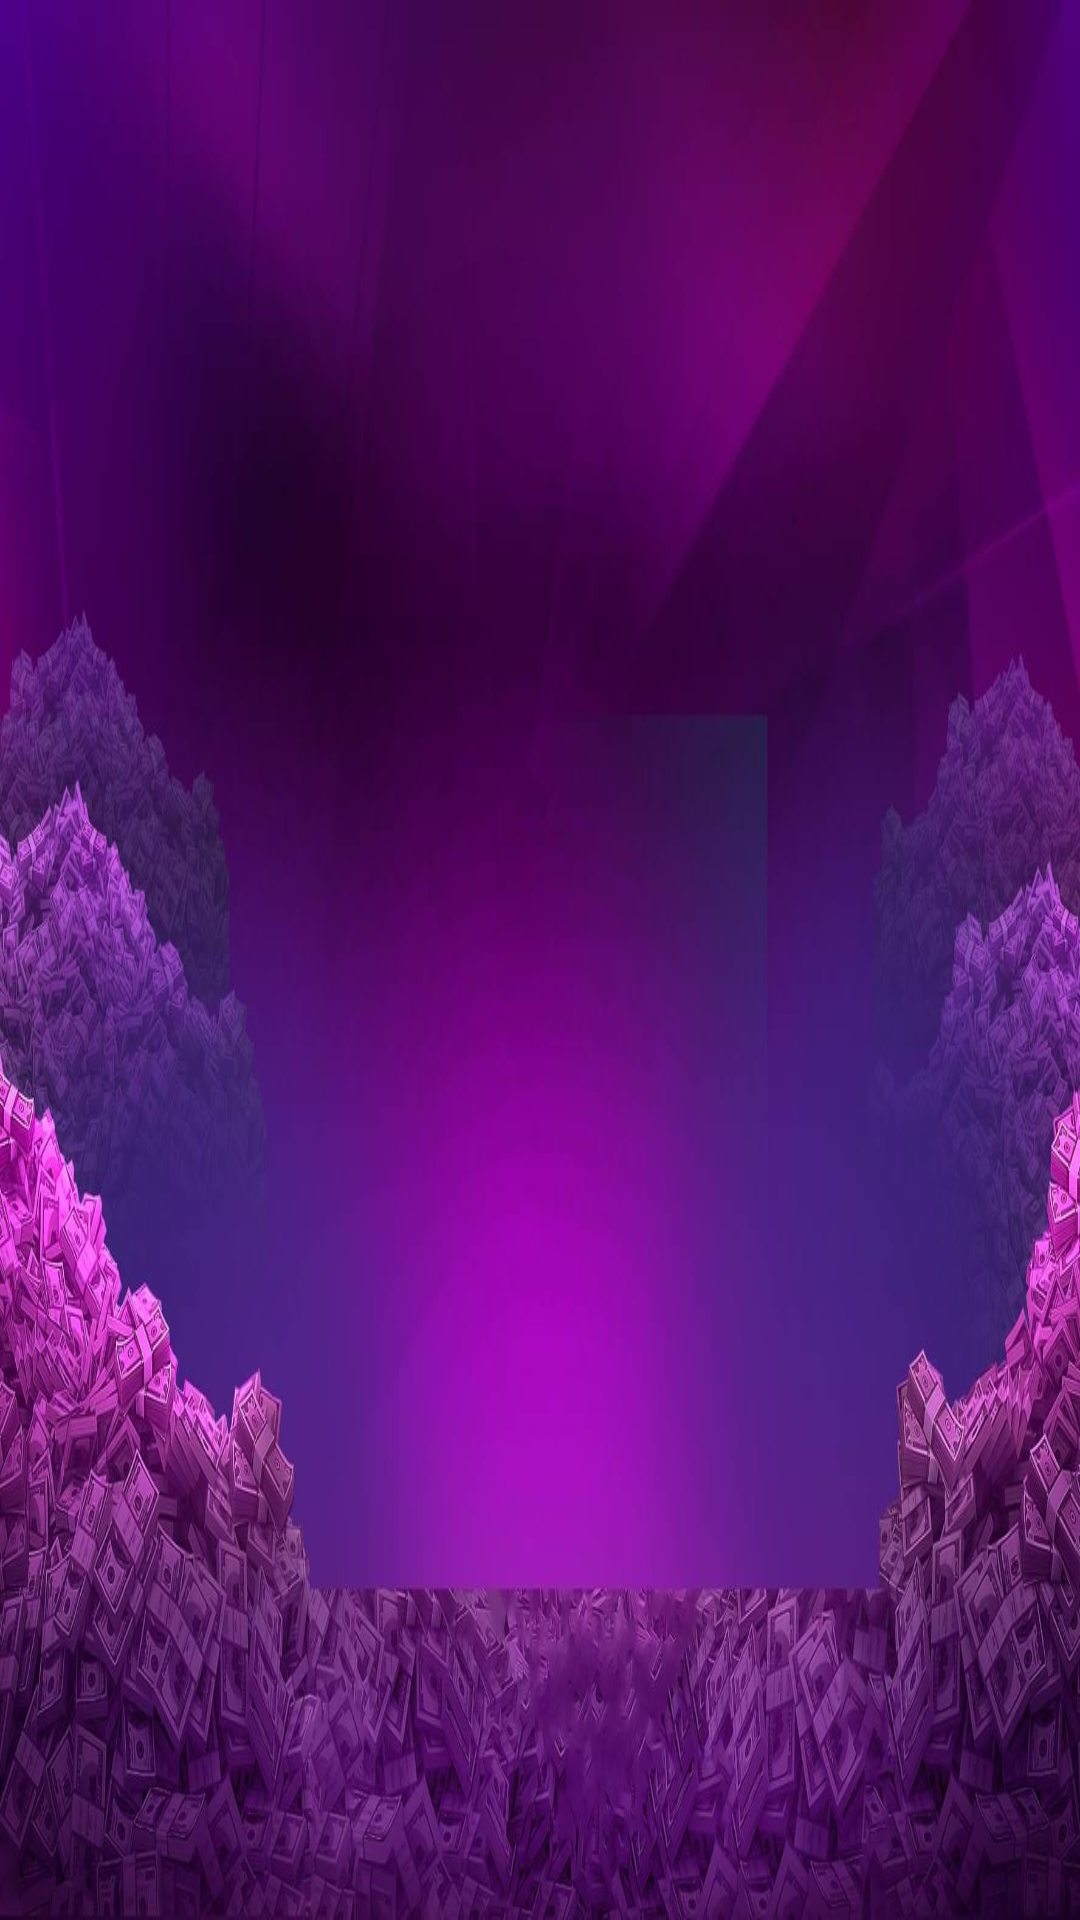

This screen was rendered from an Android layout file. Write that file and the resources it references.
<!-- AndroidManifest.xml: application theme Theme.MyTestTask -->
<!-- res/layout/activity_save.xml -->
<?xml version="1.0" encoding="utf-8"?>
<androidx.constraintlayout.widget.ConstraintLayout xmlns:android="http://schemas.android.com/apk/res/android"
    xmlns:app="http://schemas.android.com/apk/res-auto"
    xmlns:tools="http://schemas.android.com/tools"
    android:layout_width="match_parent"
    android:layout_height="match_parent"
    android:background="@mipmap/rrrr"
    tools:context=".presentation.activity.SaveActivity">

    <androidx.recyclerview.widget.RecyclerView
        android:id="@+id/unsplashRecyclerViewSave"
        android:layout_width="0dp"
        android:layout_height="729dp"
        android:layout_marginStart="10dp"
        android:layout_marginEnd="10dp"
        android:visibility="visible"
        app:layout_constraintBottom_toBottomOf="parent"
        app:layout_constraintEnd_toEndOf="parent"
        app:layout_constraintStart_toStartOf="parent"
        app:layout_constraintTop_toTopOf="parent" />

    <TextView
        android:id="@+id/textView"
        android:layout_width="wrap_content"
        android:layout_height="wrap_content"
        android:text="@string/you_have_not_added_any_image_yet"
        android:textColor="@color/white"
        android:textSize="20sp"
        android:visibility="invisible"
        app:layout_constraintBottom_toBottomOf="@+id/unsplashRecyclerViewSave"
        app:layout_constraintEnd_toEndOf="parent"
        app:layout_constraintStart_toStartOf="parent"
        app:layout_constraintTop_toTopOf="@+id/unsplashRecyclerViewSave" />
</androidx.constraintlayout.widget.ConstraintLayout>
<!-- resources referenced by this layout -->
<resources>
  <color name="white">#FFFFFFFF</color>
  <!-- mipmap rrrr: jpg bitmap (mipmap-xxhdpi, 114289 bytes) -->
  <string name="you_have_not_added_any_image_yet">You have not added any image yet</string>
  <style name="Theme.MyTestTask" parent="Theme.MaterialComponents.NoActionBar">
          
          <item name="colorPrimary">@color/purple_500</item>
          <item name="colorPrimaryVariant">@color/purple_700</item>
          <item name="colorOnPrimary">@color/white</item>
          
          <item name="colorSecondary">@color/teal_200</item>
          <item name="colorSecondaryVariant">@color/teal_700</item>
          <item name="colorOnSecondary">@color/black</item>
          
          <item name="android:statusBarColor">?attr/colorPrimaryVariant</item>
          
      </style>
  <color name="purple_500">#4D0074</color>
  <color name="purple_700">#4D0074</color>
  <color name="teal_200">#136C03</color>
  <color name="teal_700">#FF018786</color>
  <color name="black">#FF000000</color>
</resources>
